Image classification data set "data" (oliveeyay/WinesSparklingsKeras on GitHub). Class labels (2): sparkling wines, wines.

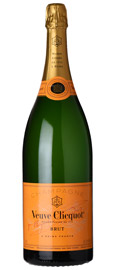
Label: sparkling wines

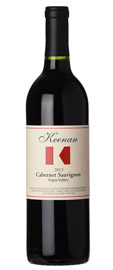
Label: wines

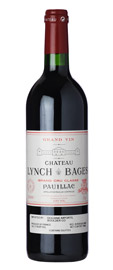
Label: wines

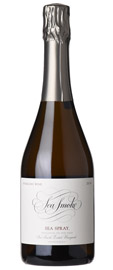
Label: sparkling wines

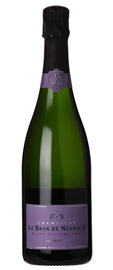
Label: sparkling wines

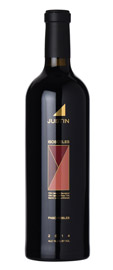
Label: wines
